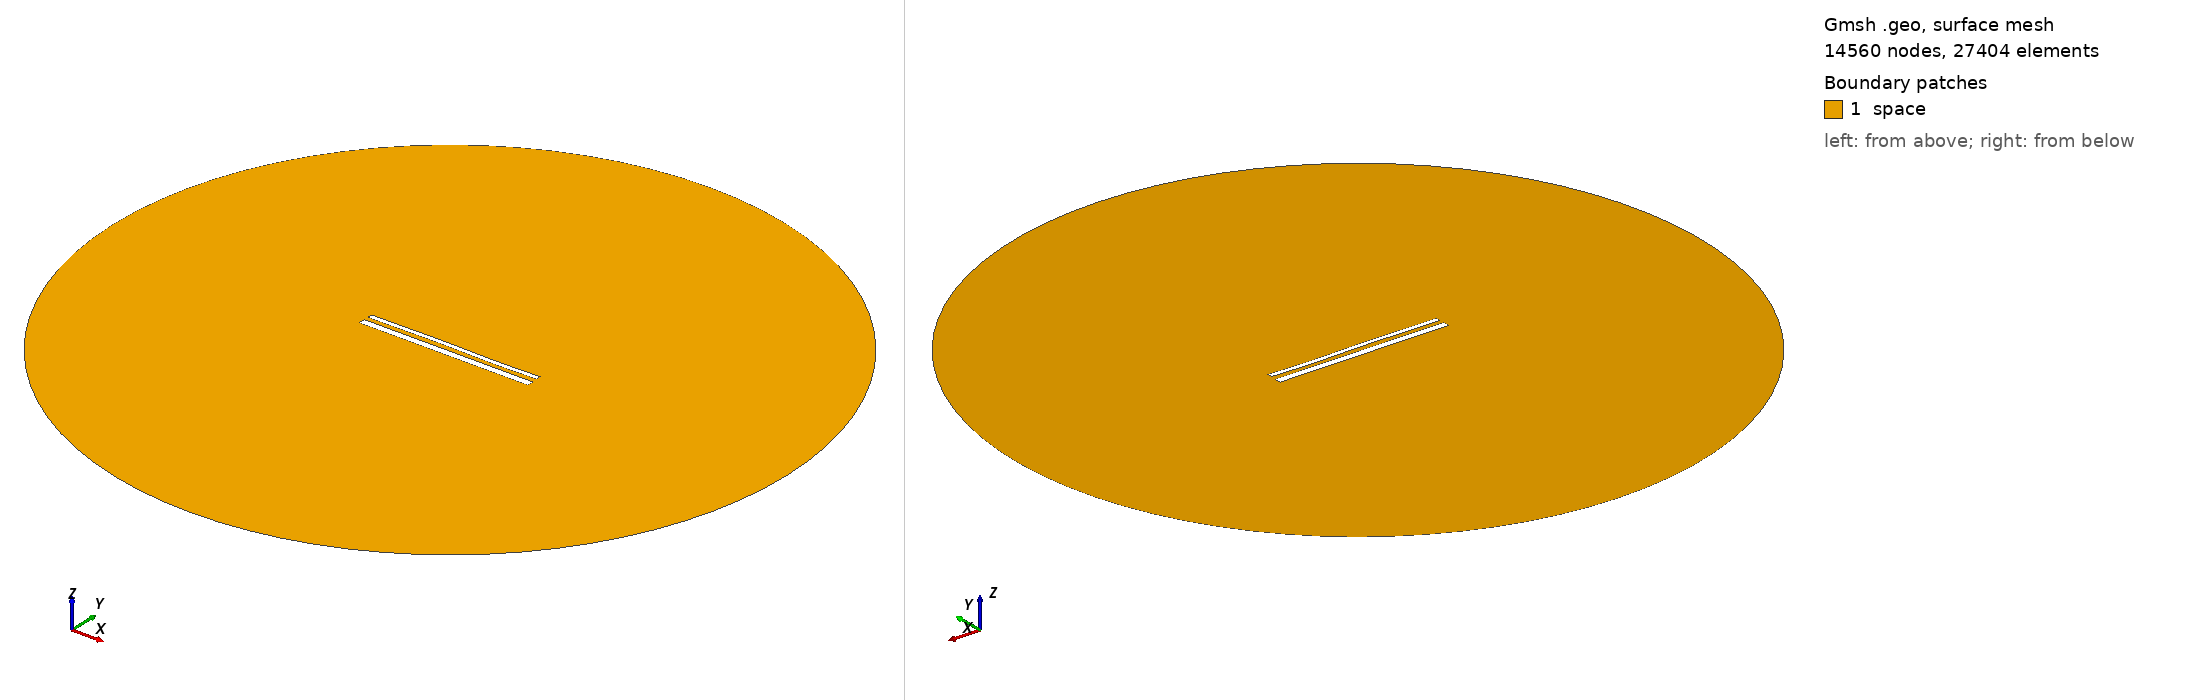

Gmsh geometry script, surface-meshed: 14560 nodes, 27404 surface elements. Boundary patches (legend numbers): 1 space. Left view from above one corner, right view from below the opposite corner. Legend entries are the model's physical surfaces. The drawing asked Gmsh for element sizes between 1% and 20% of the model's largest extent; the script's own settings can give other sizes.

=== 15472.geo (drawn) ===
//---------------------------------------
// Geometry kernel
//---------------------------------------

SetFactory("OpenCASCADE");



//---------------------------------------
// Parameters of the geometry
//---------------------------------------

// Overetch of the upper plate
overetch = 0.5;

// Distance between the plates
distance = 2.5;

// Discretization over the x axis (for the deformation)
nx = 50; 

// Length of the plate
L = 100 - overetch; 

// Number of modes
n = 4; 

// 1st mode coefficient
coeff(1) = 0.07499999999999998;
beta(1) = 0.596864 * 3.1415926535 / L;

// 2nd mode coefficient
coeff(2) = 0.07499999999999998;
beta(2) = 1.49418 * 3.1415926535 / L;

// 3rd mode coefficient
coeff(3) = 0.15;
beta(3) = 2.50025 * 3.1415926535 / L;

// 4th mode coefficient
coeff(4) = -0.075;
beta(4) = 3.49999 * 3.1415926535 / L;



//---------------------------------------
// Upper plate (deformed rectangle)
//---------------------------------------

// Coordiantes of the upper plate
xmin = -50;
xmax = 50 - overetch;

// Height of the upper plate
yheight = 4 - 2 * overetch;

// Indexes of the points
UpperID[] = {};
LowerID[] = {};
LeftID[] = {};
RightID[] = {};

// Point index
p = 1;

// Horizontal edges
For i In {1:nx}
    x = xmin + (i-1)*(xmax - xmin)/(nx-1);

    y_bottom = distance / 2 + overetch;
    For j In {1:n}
        C = (Cosh(beta(j)*L) + Cos(beta(j)*L)) / (Sinh(beta(j)*L) + Sin(beta(j)*L));
        y_bottom  = y_bottom + coeff(j) * (Cosh(beta(j)*(x+50)) - Cos(beta(j)*(x+50)) - C * (Sinh(beta(j)*(x+50)) - Sin(beta(j)*(x+50))));
    EndFor

    y_top = y_bottom + yheight;

    Point(p) = {x, y_top, 0, 1.0};
    UpperID[i] = p;
    p = p + 1;

    Point(p) = {x, y_bottom, 0, 1.0};
    LowerID[i] = p;
    p = p + 1;
EndFor

// Create point lists
UpperPts[] = {}; LowerPts[] = {};
For i In {1:nx}
  UpperPts[] += {UpperID[i]};
  LowerPts[] += {LowerID[i]};
EndFor

// Build splines
Spline(1) = {UpperPts[]};
Spline(2) = {LowerPts[]};
Line(3) = {LowerPts[nx-1], UpperPts[nx-1]};
Line(4) = {LowerPts[0], UpperPts[0]};

// Build the plane surface
Curve Loop(1) = {2, 3, -1, -4};
Plane Surface(1) = {1};



//---------------------------------------
// Lower plate (rectangle)
//---------------------------------------

// Vertices
Point(1001) = {-50, -1, 0, 1.0};
Point(1002) = { 50, -1, 0, 1.0};
Point(1003) = { 50,  -5, 0, 1.0};
Point(1004) = {-50,  -5, 0, 1.0};

// Edges
Line(5) = {1001, 1002};
Line(6) = {1002, 1003};
Line(7) = {1003, 1004};
Line(8) = {1004, 1001};

// Plane surface
Line Loop(2) = {5, 6, 7, 8};
Plane Surface(2) = {2}; 



//---------------------------------------
// Outer (fictious) boundary
//---------------------------------------

// Points
Point(1005) = {0, 0, 0};       // Center
Point(1006) = {200, 0, 0};     // Start point
Point(1007) = {0, 200, 0};     // 90 degrees
Point(1008) = {-200, 0, 0};    // 180 degrees
Point(1009) = {0, -200, 0};    // 270 degrees

// Circle arcs (each needs start, center, end)
Circle(9) = {1006, 1005, 1007};
Circle(10) = {1007, 1005, 1008};
Circle(11) = {1008, 1005, 1009};
Circle(12) = {1009, 1005, 1006};

// Plane surface for the entire domain
Curve Loop(3) = {9, 10, 11, 12};
Surface(3) = {3};

// Subtract the plates from the whole domain to obtain the actual domain where we want to solve the equations
BooleanDifference{ Surface{3}; Delete; }{ Surface{1}; Surface{2}; Delete; }




//---------------------------------------
// Transfinite Lines/Curves
//---------------------------------------

// Set the number of points on the boundaries
r = 7;

// Plates
Transfinite Curve {1, 2} = 50*r Using Progression 1;
Transfinite Curve {3, 4} = 2*r Using Progression 1;
Transfinite Line {5, 7} = 50*r Using Progression 1;
Transfinite Line {6, 8} = 2*r Using Progression 1;

// Outer boundary
Transfinite Line {9, 10, 11, 12} = 20 Using Progression 1;



//---------------------------------------
// Physical groups
//---------------------------------------                

// Physical curves (boundaries)
Physical Line("force_segment", 10) = {2};
Physical Line("upper_plate", 11) = {1, 3, 4};
Physical Line("lower_plate", 12) = {5, 6, 7, 8};
Physical Line("boundary", 20) = {9, 10, 11, 12};

// Physical Surfaces
Physical Surface("space", 30) = {3};



//---------------------------------------
// 6. Generate the Mesh
//---------------------------------------

// 2D mesh generation
Mesh 2;
